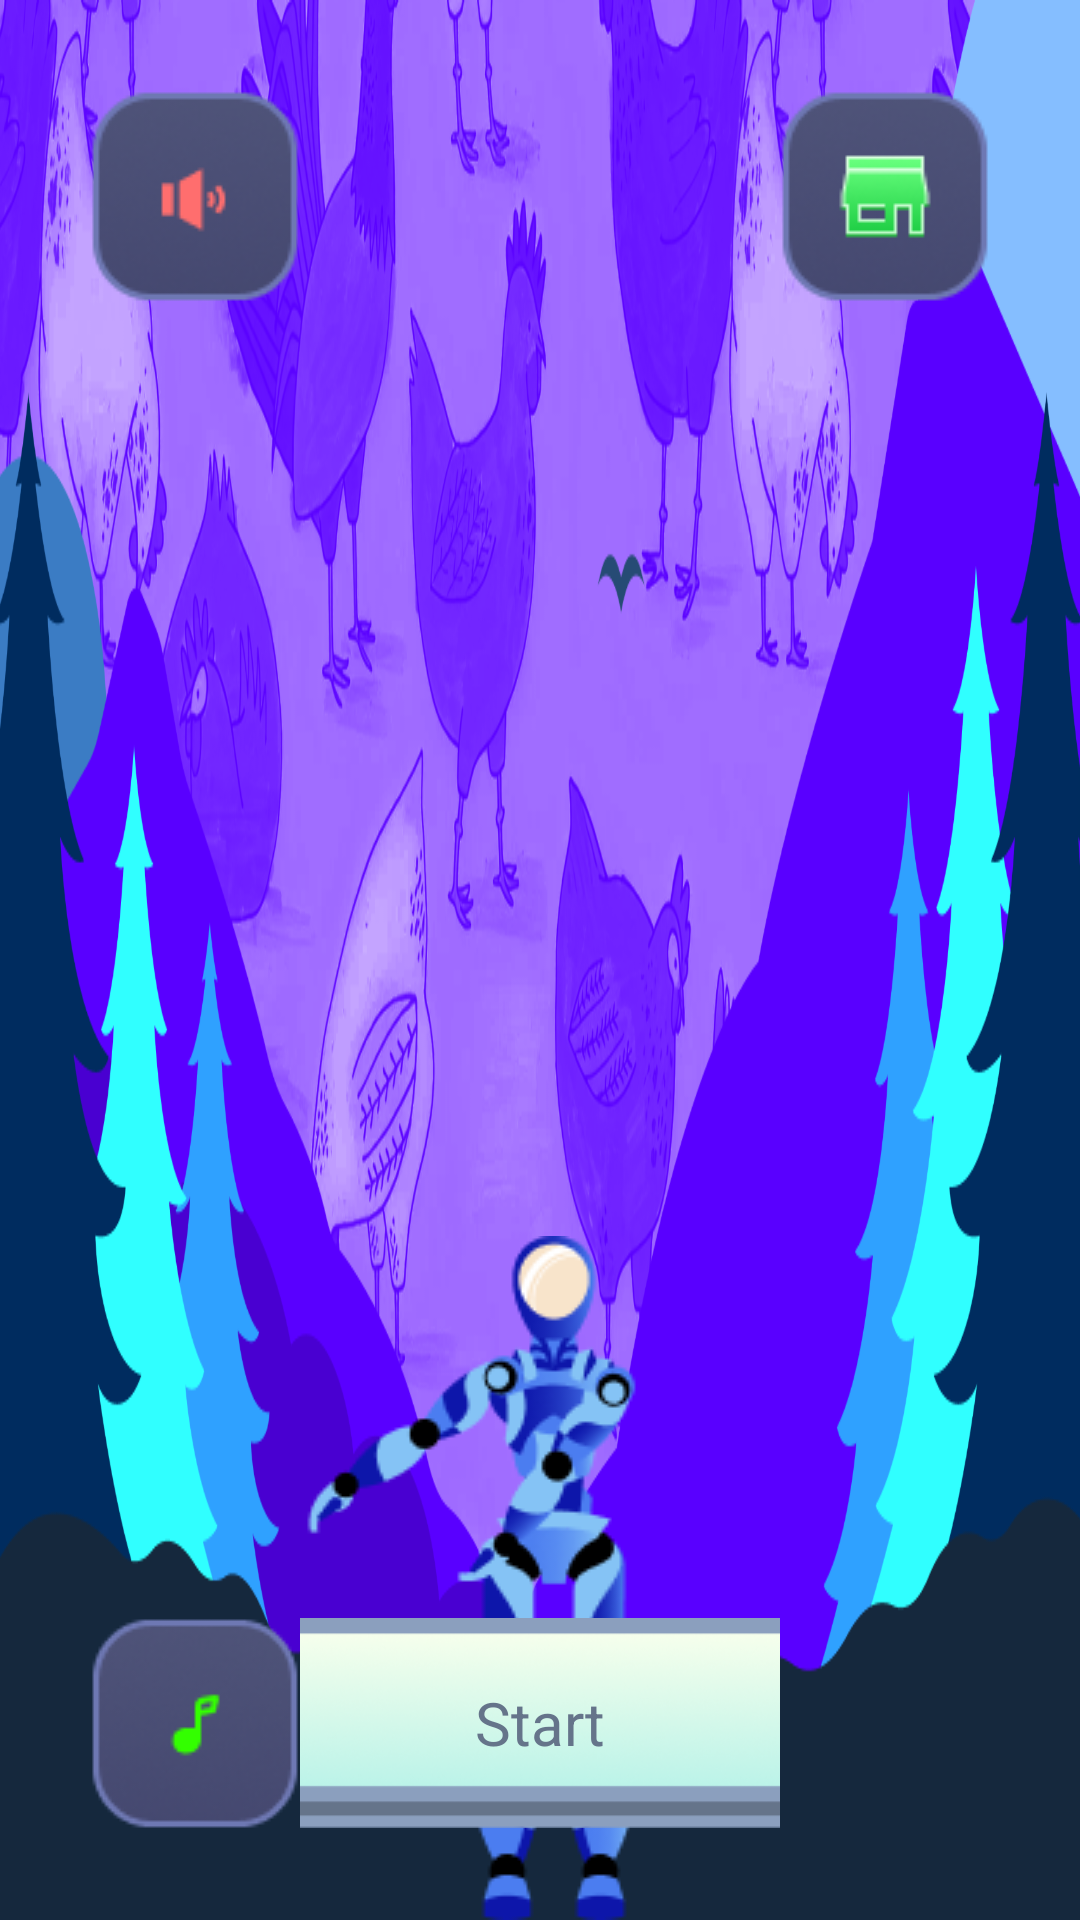

Produce the Android XML layout that renders to this screen, including the resource entries it uses.
<!-- AndroidManifest.xml: application theme Theme.Design.NoActionBar -->
<!-- res/layout/activity_main.xml -->
<?xml version="1.0" encoding="utf-8"?>
<androidx.constraintlayout.widget.ConstraintLayout xmlns:android="http://schemas.android.com/apk/res/android"
    xmlns:app="http://schemas.android.com/apk/res-auto"
    xmlns:tools="http://schemas.android.com/tools"
    android:id="@+id/main"
    android:layout_width="match_parent"
    android:layout_height="match_parent"
    android:background="@drawable/bg_main"
    tools:context=".MainActivity">


    <ImageView
        android:layout_width="wrap_content"
        android:layout_height="wrap_content"
        android:layout_marginRight="40dp"
        android:src="@drawable/single_0"
        app:layout_constraintBottom_toBottomOf="parent"
        app:layout_constraintEnd_toEndOf="parent"
        app:layout_constraintStart_toStartOf="parent" />

    <LinearLayout
        android:layout_width="match_parent"
        android:layout_height="match_parent"
        android:layout_margin="30dp"
        android:orientation="vertical">

        <LinearLayout
            android:layout_width="match_parent"
            android:layout_height="wrap_content"
            android:gravity="center">

            <ImageView
                android:id="@+id/sound"
                android:layout_width="wrap_content"
                android:layout_height="wrap_content"
                android:src="@drawable/sound" />

            <LinearLayout
                android:layout_width="0dp"
                android:layout_height="wrap_content"
                android:layout_weight="1"
                android:gravity="center"
                android:orientation="vertical">

            </LinearLayout>

            <ImageView
                android:id="@+id/shop"
                android:layout_width="wrap_content"
                android:layout_height="wrap_content"
                android:src="@drawable/shop" />
        </LinearLayout>

        <Space
            android:layout_width="wrap_content"
            android:layout_height="wrap_content"
            android:layout_weight="1" />


        <LinearLayout
            android:layout_width="match_parent"
            android:layout_height="wrap_content"
            android:gravity="center">

            <ImageView
                android:id="@+id/music"
                android:layout_width="wrap_content"
                android:layout_height="wrap_content"
                android:src="@drawable/music" />

            <LinearLayout
                android:layout_width="0dp"
                android:layout_height="wrap_content"
                android:layout_weight="1"
                android:gravity="center"
                android:orientation="vertical">

                <androidx.appcompat.widget.AppCompatButton
                    android:id="@+id/start"
                    android:layout_width="200dp"
                    android:layout_height="70dp"
                    android:background="@drawable/btn_white"
                    android:text="@string/start"
                    android:theme="@style/text1Theme" />
            </LinearLayout>

            <ImageView
                android:layout_width="wrap_content"
                android:layout_height="wrap_content"
                android:src="@drawable/shop"
                android:visibility="invisible" />
        </LinearLayout>
    </LinearLayout>

</androidx.constraintlayout.widget.ConstraintLayout>
<!-- resources referenced by this layout -->
<resources>
  <!-- drawable bg_main: png bitmap (drawable, 432616 bytes) -->
  <!-- drawable btn_white: png bitmap (drawable, 20133 bytes) -->
  <!-- drawable music: png bitmap (drawable, 4881 bytes) -->
  <!-- drawable shop: png bitmap (drawable, 5030 bytes) -->
  <!-- drawable single_0: png bitmap (drawable, 13804 bytes) -->
  <!-- drawable sound: png bitmap (drawable, 4877 bytes) -->
  <string name="start">Start</string>
  <style name="text1Theme">
          <item name="textAllCaps">false</item>
          <item name="android:textSize">20dp</item>
          <item name="android:textColor">@color/gray</item>
          <item name="fontFamily">@font/inter_tight_bold_italic</item>
      </style>
  <color name="gray">#65748A</color>
</resources>
